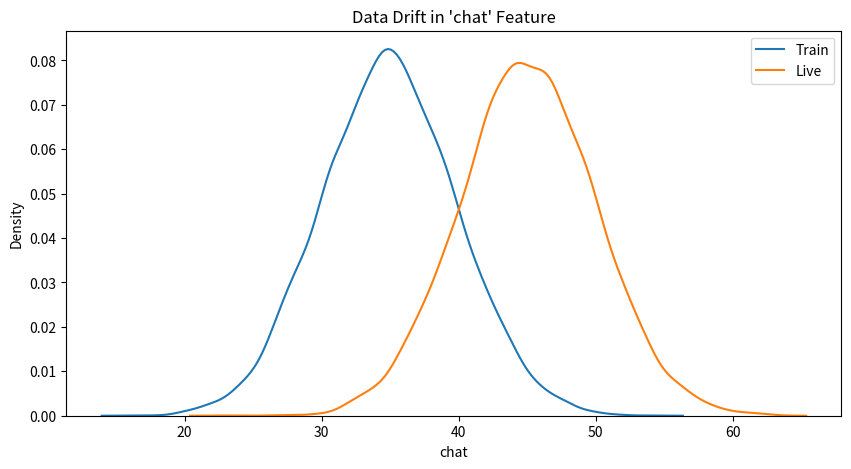

The script that saved this image:
import numpy as np
import pandas as pd
import seaborn as sns
import matplotlib.pyplot as plt
from scipy.stats import ks_2samp

# Simulate training and live data
np.random.seed(0)
train_chat = np.random.normal(35, 5, 10000)
live_chat = np.random.normal(45, 5, 10000)

# Combine into a DataFrame
df = pd.DataFrame({
    "chat": np.concatenate([train_chat, live_chat]),
    "source": ["train"]*10000 + ["live"]*10000
})

# Plot the distributions
plt.figure(figsize=(10,5))
sns.kdeplot(data=df[df["source"]=="train"], x="chat", label="Train")
sns.kdeplot(data=df[df["source"]=="live"], x="chat", label="Live")
plt.title("Data Drift in 'chat' Feature")
plt.legend()
plt.show()

# KS Test for data drift
stat, p_value = ks_2samp(train_chat, live_chat)

print(f"KS Test p-value: {p_value:.4f}")
if p_value < 0.05:
    print("Significant data drift detected!")
else:
    print("No significant data drift detected.")

